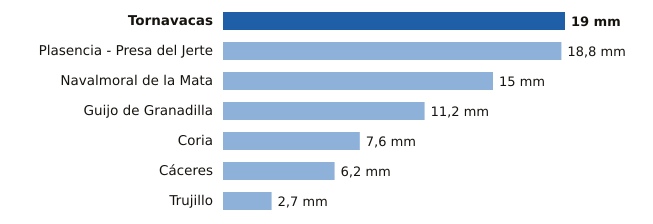

The file beside this chart, header and first rows:
estacion, provincia, mm
Tornavacas, Cáceres, 19.0
Plasencia - Presa del Jerte, Cáceres, 18.8
Navalmoral de la Mata, Cáceres, 15.0
Guijo de Granadilla, Cáceres, 11.2
Coria, Cáceres, 7.6
Cáceres, Cáceres, 6.2
Trujillo, Cáceres, 2.7
